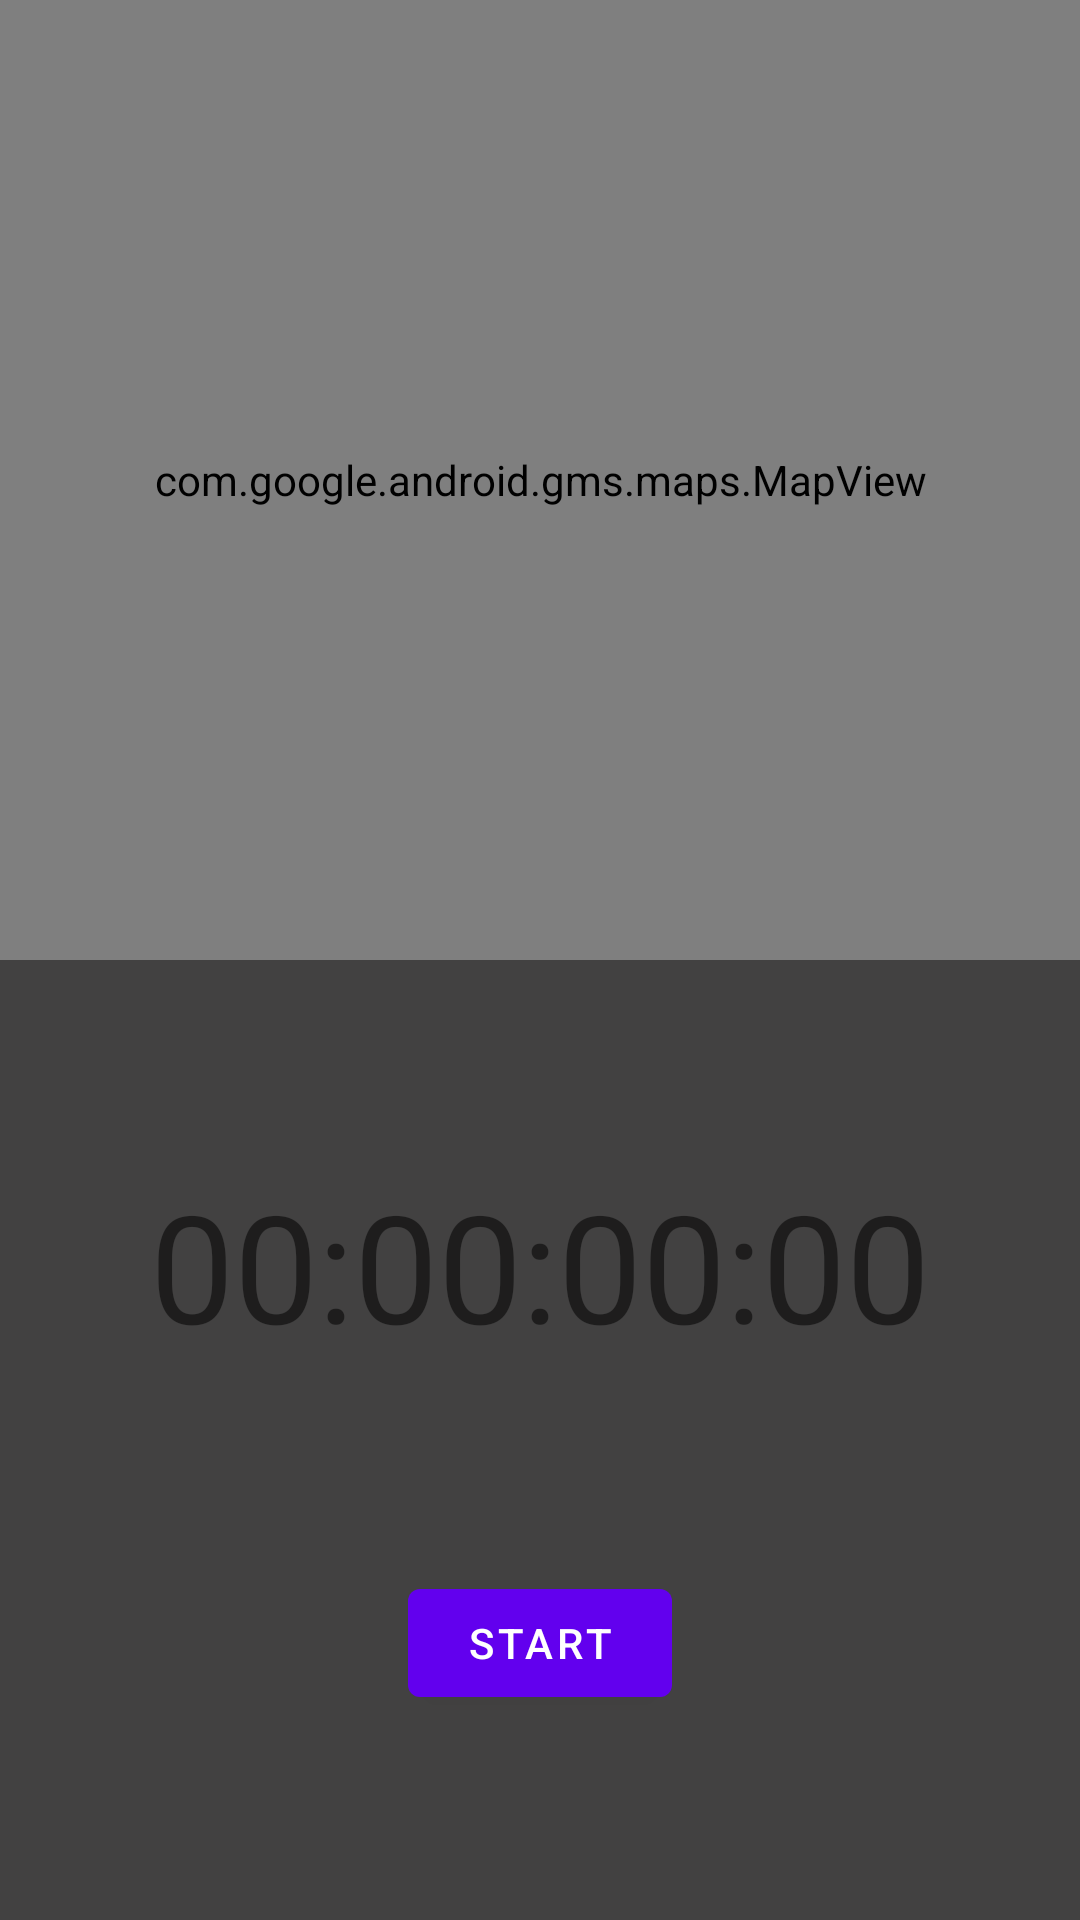

Write the Android layout XML for this screen, with the resource values it uses.
<!-- AndroidManifest.xml: application theme Theme.CoinRun -->
<!-- res/layout/fragment_tracking.xml -->
<?xml version="1.0" encoding="utf-8"?>
<androidx.constraintlayout.widget.ConstraintLayout xmlns:android="http://schemas.android.com/apk/res/android"
    xmlns:app="http://schemas.android.com/apk/res-auto"
    xmlns:tools="http://schemas.android.com/tools"
    android:layout_width="match_parent"
    android:layout_height="match_parent">

    <androidx.constraintlayout.widget.ConstraintLayout
        android:id="@+id/clInnerLayout"
        android:layout_width="match_parent"
        android:layout_height="0dp"
        android:background="@color/backgroundColor"
        app:layout_constraintBottom_toBottomOf="parent"
        app:layout_constraintEnd_toEndOf="parent"
        app:layout_constraintHorizontal_bias="0.5"
        app:layout_constraintStart_toStartOf="parent"
        app:layout_constraintTop_toBottomOf="@+id/mapView">

        <com.google.android.material.textview.MaterialTextView
            android:id="@+id/tvTimer"
            android:layout_width="wrap_content"
            android:layout_height="wrap_content"
            android:text="00:00:00:00"
            android:textSize="50sp"
            app:layout_constraintBottom_toTopOf="@+id/btnToggleRun"
            app:layout_constraintEnd_toEndOf="parent"
            app:layout_constraintHorizontal_bias="0.5"
            app:layout_constraintStart_toStartOf="parent"
            app:layout_constraintTop_toTopOf="parent" />

        <com.google.android.material.button.MaterialButton
            android:id="@+id/btnToggleRun"
            android:layout_width="wrap_content"
            android:layout_height="wrap_content"
            android:text="Start"
            app:layout_constraintBottom_toBottomOf="parent"
            app:layout_constraintEnd_toStartOf="@+id/btnFinishRun"
            app:layout_constraintHorizontal_bias="0.5"
            app:layout_constraintStart_toStartOf="parent"
            app:layout_constraintTop_toBottomOf="@+id/tvTimer" />

        <com.google.android.material.button.MaterialButton
            android:id="@+id/btnFinishRun"
            android:layout_width="wrap_content"
            android:layout_height="wrap_content"
            android:text="Finish Run"
            android:visibility="gone"
            app:layout_constraintBottom_toBottomOf="parent"
            app:layout_constraintEnd_toEndOf="parent"
            app:layout_constraintHorizontal_bias="0.5"
            app:layout_constraintStart_toEndOf="@+id/btnToggleRun"
            app:layout_constraintTop_toBottomOf="@+id/tvTimer" />


    </androidx.constraintlayout.widget.ConstraintLayout>

    <com.google.android.material.textview.MaterialTextView
        android:id="@+id/tvLetsGo"
        android:layout_width="wrap_content"
        android:layout_height="wrap_content"
        android:text="Let's go, USERNAME!"
        android:textAlignment="center"
        android:textSize="50sp"
        android:visibility="gone"
        app:layout_constraintBottom_toTopOf="@+id/clInnerLayout"
        app:layout_constraintEnd_toEndOf="parent"
        app:layout_constraintHorizontal_bias="0.5"
        app:layout_constraintStart_toStartOf="parent"
        app:layout_constraintTop_toTopOf="parent" />

    <com.google.android.gms.maps.MapView
        android:id="@+id/mapView"
        android:layout_width="match_parent"
        android:layout_height="0dp"
        app:layout_constraintBottom_toTopOf="@+id/clInnerLayout"
        app:layout_constraintEnd_toEndOf="parent"
        app:layout_constraintHorizontal_bias="0.5"
        app:layout_constraintStart_toStartOf="parent"
        app:layout_constraintTop_toTopOf="parent" />

</androidx.constraintlayout.widget.ConstraintLayout>
<!-- resources referenced by this layout -->
<resources>
  <color name="backgroundColor">#424141</color>
  <style name="Theme.CoinRun" parent="Theme.MaterialComponents.DayNight.NoActionBar">
          
          <item name="colorPrimary">@color/purple_500</item>
          <item name="colorPrimaryVariant">@color/purple_700</item>
          <item name="colorOnPrimary">@color/white</item>
          
          <item name="colorSecondary">@color/teal_200</item>
          <item name="colorSecondaryVariant">@color/teal_700</item>
          <item name="colorOnSecondary">@color/black</item>
          
          <item name="android:statusBarColor" tools:targetApi="l">?attr/colorPrimaryVariant</item>
          
      </style>
  <color name="purple_500">#FF6200EE</color>
  <color name="purple_700">#FF3700B3</color>
  <color name="white">#FFFFFFFF</color>
  <color name="teal_200">#FF03DAC5</color>
  <color name="teal_700">#FF018786</color>
  <color name="black">#FF000000</color>
</resources>
